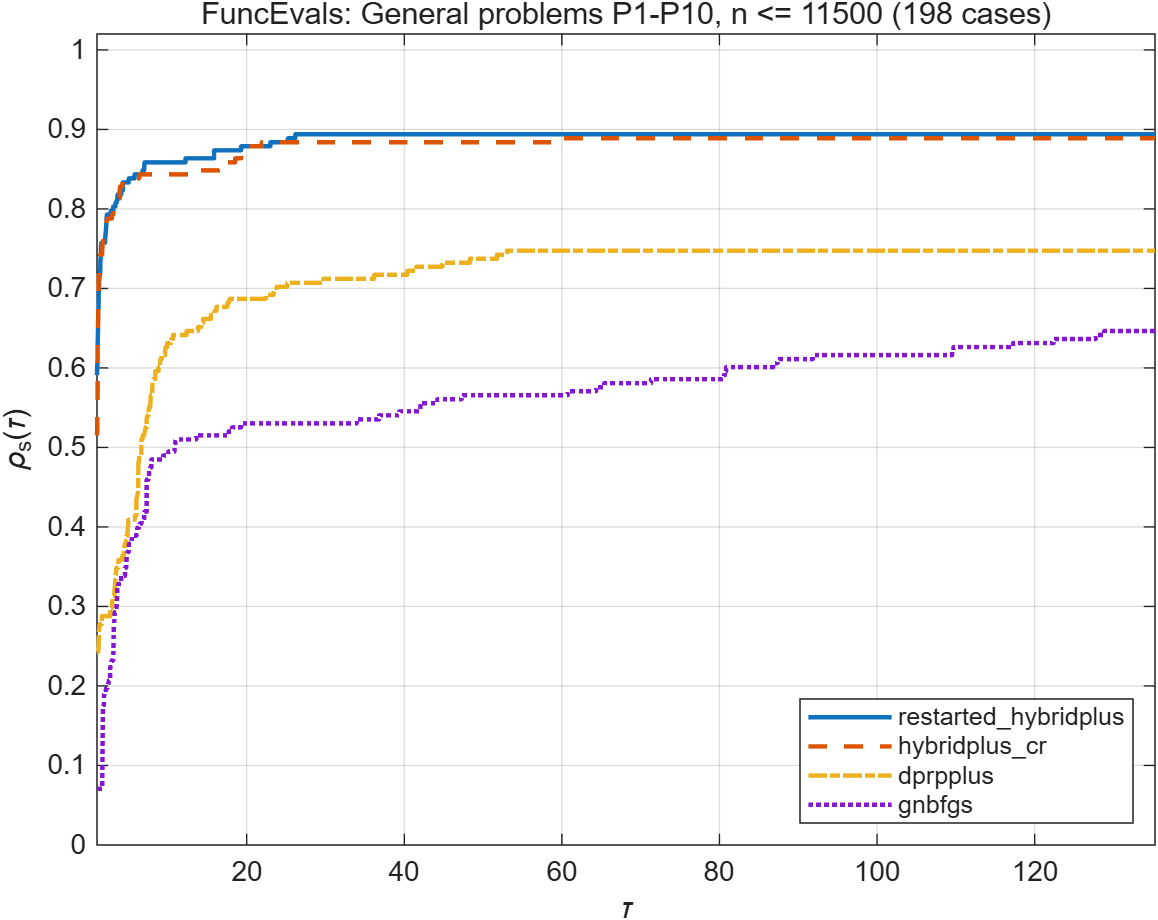

The table this chart was drawn from, first rows:
tau, restarted_hybridplus, hybridplus_cr, dprpplus, gnbfgs
1, 0.5909, 0.5152, 0.2424, 0.07071
1.008, 0.596, 0.5152, 0.2424, 0.07071
1.026, 0.596, 0.5202, 0.2424, 0.07071
1.029, 0.596, 0.5253, 0.2424, 0.07071
1.031, 0.596, 0.5303, 0.2424, 0.07071
1.033, 0.601, 0.5354, 0.2424, 0.07071
1.034, 0.601, 0.5404, 0.2424, 0.07071
1.04, 0.6061, 0.5404, 0.2424, 0.07071
1.048, 0.6061, 0.5455, 0.2424, 0.07071
1.067, 0.6061, 0.5556, 0.2424, 0.07071
1.07, 0.6061, 0.5606, 0.2424, 0.07071
1.073, 0.6061, 0.5657, 0.2424, 0.07071
1.076, 0.6111, 0.5657, 0.2424, 0.07071
1.077, 0.6212, 0.5758, 0.2424, 0.07071
1.083, 0.6313, 0.6111, 0.2424, 0.07071
1.088, 0.6313, 0.6162, 0.2424, 0.07071
1.091, 0.6313, 0.6263, 0.2424, 0.07071
1.1, 0.6313, 0.6313, 0.2424, 0.07071
1.104, 0.6364, 0.6313, 0.2424, 0.07071
1.106, 0.6414, 0.6313, 0.2424, 0.07071
1.108, 0.6414, 0.6364, 0.2424, 0.07071
1.111, 0.6414, 0.6414, 0.2424, 0.07071
1.113, 0.6414, 0.6465, 0.2424, 0.07071
1.125, 0.6414, 0.6515, 0.2424, 0.07071
1.127, 0.6465, 0.6566, 0.2424, 0.07071
1.135, 0.6515, 0.6566, 0.2424, 0.07071
1.143, 0.6566, 0.6566, 0.2424, 0.07071
1.148, 0.6566, 0.6616, 0.2424, 0.07071
1.151, 0.6616, 0.6616, 0.2424, 0.07071
1.154, 0.6616, 0.6818, 0.2424, 0.07071
1.165, 0.6667, 0.6818, 0.2424, 0.07071
1.167, 0.6717, 0.6869, 0.2424, 0.07071
1.191, 0.6768, 0.6919, 0.2424, 0.07071
1.2, 0.6818, 0.697, 0.2475, 0.07071
1.208, 0.6869, 0.702, 0.2475, 0.07071
1.211, 0.6869, 0.7071, 0.2475, 0.07071
1.217, 0.6919, 0.7071, 0.2475, 0.07071
1.22, 0.6919, 0.7121, 0.2475, 0.07071
1.233, 0.6919, 0.7121, 0.2576, 0.07071
1.25, 0.702, 0.7323, 0.2576, 0.07071
1.255, 0.7071, 0.7323, 0.2576, 0.07071
1.256, 0.7071, 0.7323, 0.2677, 0.07071
1.286, 0.7121, 0.7323, 0.2677, 0.07071
1.333, 0.7121, 0.7374, 0.2778, 0.07071
1.368, 0.7172, 0.7374, 0.2778, 0.07071
1.39, 0.7172, 0.7424, 0.2778, 0.07071
1.409, 0.7222, 0.7424, 0.2778, 0.07071
1.422, 0.7273, 0.7424, 0.2778, 0.07071
1.423, 0.7323, 0.7424, 0.2778, 0.07071
1.452, 0.7374, 0.7424, 0.2778, 0.07071
1.48, 0.7424, 0.7424, 0.2778, 0.07071
1.5, 0.7475, 0.7424, 0.2778, 0.07071
1.52, 0.7525, 0.7424, 0.2778, 0.07071
1.567, 0.7576, 0.7424, 0.2778, 0.07071
1.625, 0.7576, 0.7424, 0.2879, 0.07071
1.657, 0.7576, 0.7475, 0.2879, 0.07071
1.686, 0.7576, 0.7525, 0.2879, 0.07071
1.733, 0.7576, 0.7576, 0.2879, 0.07071
1.75, 0.7576, 0.7576, 0.2879, 0.1717
1.86, 0.7576, 0.7626, 0.2879, 0.1717
... 172 more rows
